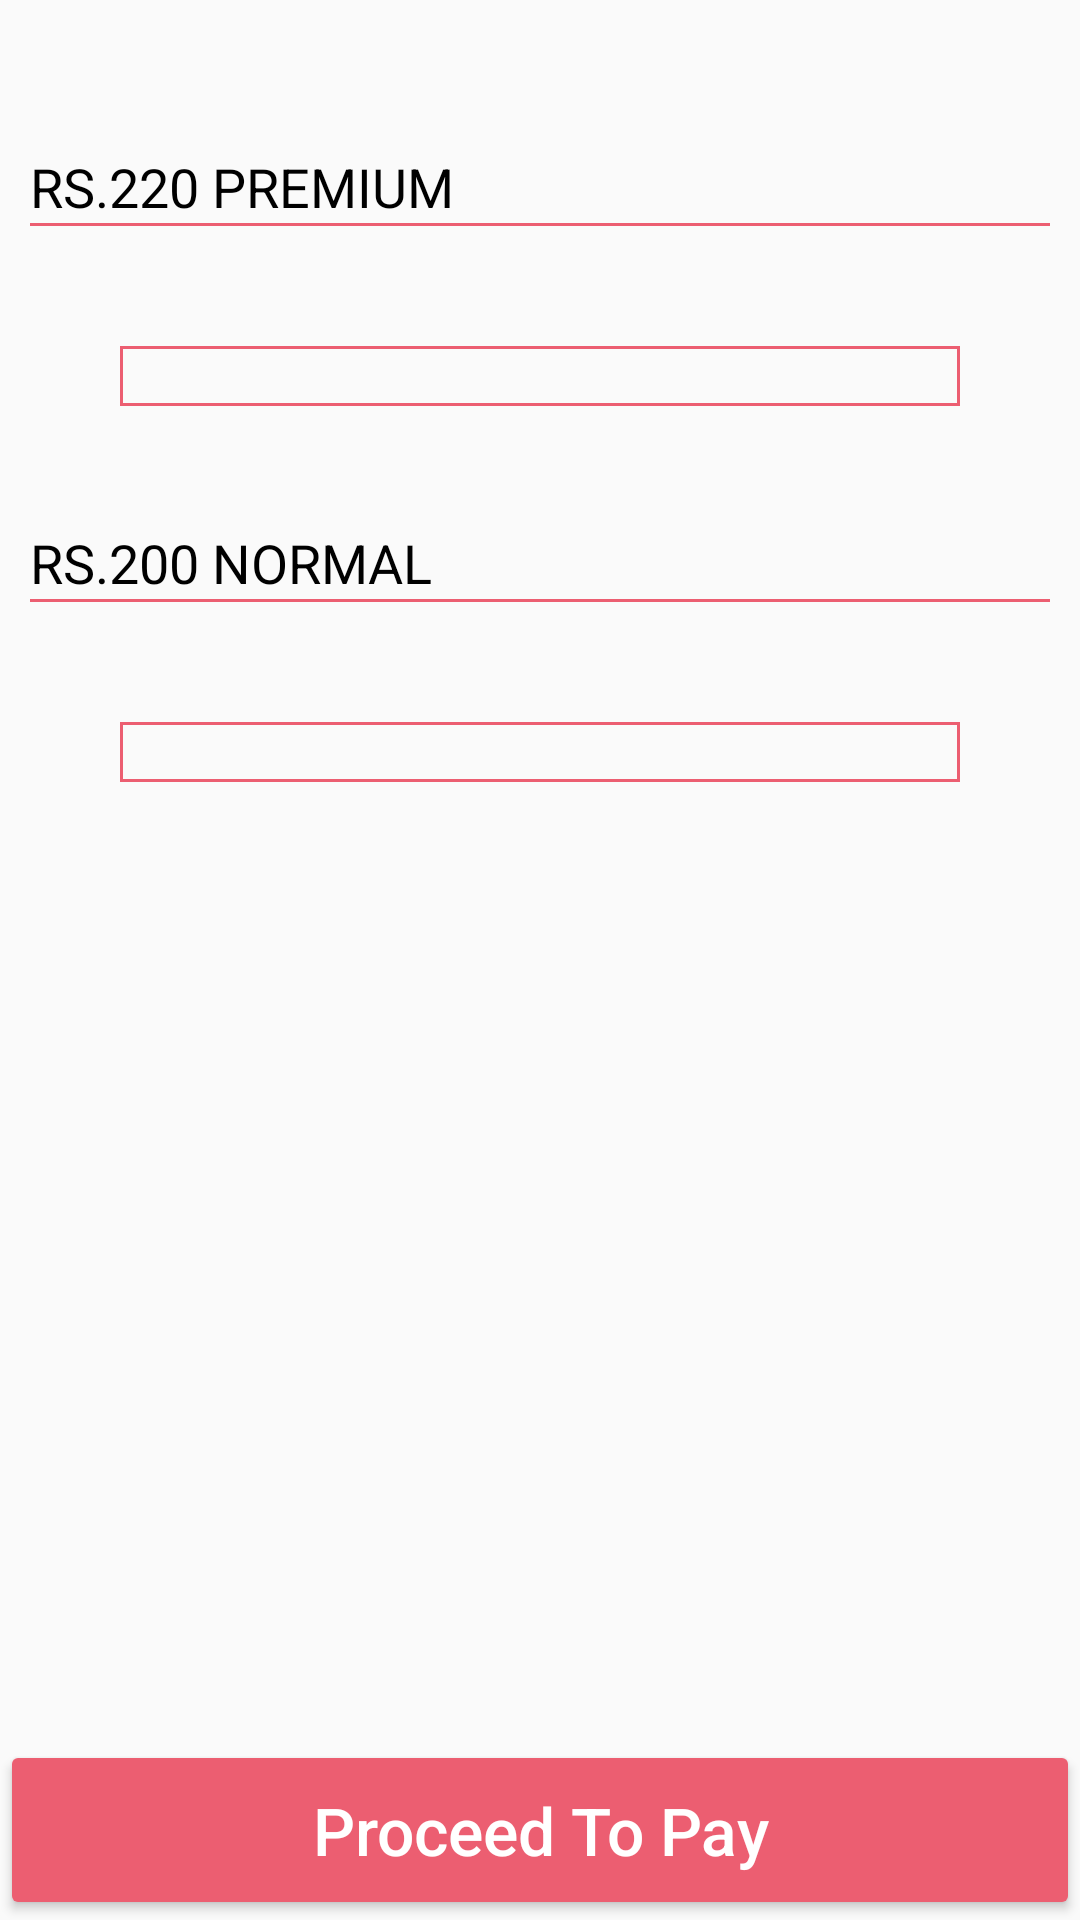

Write the Android layout XML for this screen, with the resource values it uses.
<!-- AndroidManifest.xml: application theme Theme.BookMyShow -->
<!-- res/layout/activity_select_seat.xml -->
<?xml version="1.0" encoding="utf-8"?>
<RelativeLayout xmlns:android="http://schemas.android.com/apk/res/android"
    xmlns:tools="http://schemas.android.com/tools"
    android:layout_width="match_parent"
    android:layout_height="match_parent"
    android:orientation="vertical"
    tools:context=".Home.aMyHome.MovieRecycler.SelectSeat">

    <LinearLayout
        android:layout_width="match_parent"
        android:layout_height="match_parent"
        android:layout_above="@id/btnMoviePayment"
        android:orientation="vertical">

        <TextView
            android:layout_width="match_parent"
            android:layout_height="wrap_content"
            android:layout_marginStart="10dp"
            android:layout_marginTop="50dp"
            android:drawablePadding="20dp"
            android:text="Rs.220 Premium"
            android:textAllCaps="true"
            android:textColor="@color/black"
            android:textSize="18sp" />

        <View
            android:layout_width="match_parent"
            android:layout_height="1dp"
            android:layout_marginStart="10dp"
            android:layout_marginEnd="10dp"
            android:background="@color/light_red" />

        <LinearLayout
            android:layout_width="match_parent"
            android:layout_height="wrap_content"
            android:layout_margin="40dp"
            android:background="@drawable/btnshape">

            <androidx.recyclerview.widget.RecyclerView
                android:id="@+id/seatRecyclerView"
                android:layout_width="match_parent"
                android:layout_height="wrap_content"
                android:padding="10dp" />

        </LinearLayout>

        <TextView
            android:layout_width="match_parent"
            android:layout_height="wrap_content"
            android:layout_marginStart="10dp"
            android:drawablePadding="20dp"
            android:text="Rs.200 Normal"
            android:textAllCaps="true"
            android:textColor="@color/black"
            android:textSize="18sp" />

        <View
            android:layout_width="match_parent"
            android:layout_height="1dp"
            android:layout_marginStart="10dp"
            android:layout_marginEnd="10dp"
            android:background="@color/light_red" />

        <LinearLayout
            android:layout_width="match_parent"
            android:layout_height="wrap_content"
            android:layout_margin="40dp"
            android:background="@drawable/btnshape">

            <androidx.recyclerview.widget.RecyclerView
                android:id="@+id/seatNormalRecyclerView"
                android:layout_width="match_parent"
                android:layout_height="wrap_content"
                android:padding="10dp" />

        </LinearLayout>
    </LinearLayout>

    <Button
        android:id="@+id/btnMoviePayment"
        android:layout_width="match_parent"
        android:layout_height="60dp"
        android:layout_alignParentBottom="true"
        android:backgroundTint="@color/light_red"
        android:text="Proceed To Pay"
        android:textAllCaps="false"
        android:textColor="@color/white"
        android:textSize="22sp"
        android:visibility="visible" />

</RelativeLayout>
<!-- resources referenced by this layout -->
<resources>
  <color name="black">#FF000000</color>
  <color name="light_red">#EC5E71</color>
  <color name="white">#FFFFFFFF</color>
  <!-- drawable btnshape (drawable) -->
  <?xml version="1.0" encoding="utf-8"?>
  <shape xmlns:android="http://schemas.android.com/apk/res/android">
  
      <stroke
          android:width="1dp"
          android:color="#EC5E71" />
  </shape>
  <style name="Theme.BookMyShow" parent="Theme.AppCompat.Light.NoActionBar">
          
          <item name="colorPrimary">#152238</item>
          <item name="colorPrimaryVariant">#152238</item>
          <item name="colorOnPrimary">@color/white</item>
          
          <item name="colorSecondary">@color/teal_200</item>
          <item name="colorSecondaryVariant">#152238</item>
          <item name="colorOnSecondary">@color/black</item>
          
          <item name="android:statusBarColor" tools:targetApi="l">?attr/colorPrimaryVariant</item>
          
      </style>
  <color name="teal_200">#FF03DAC5</color>
</resources>
